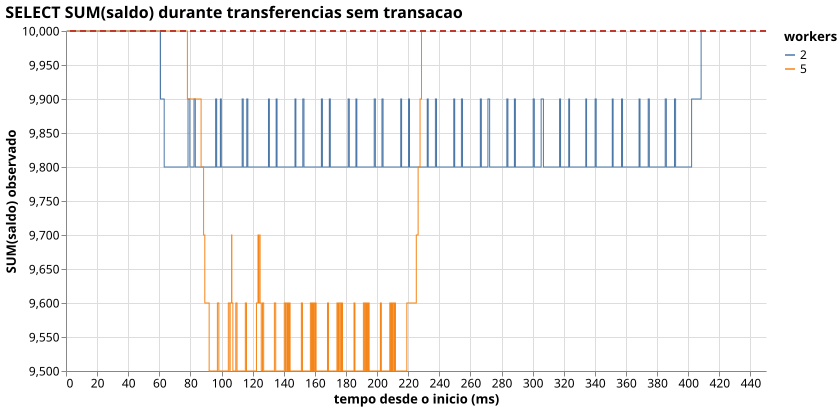

The data file committed next to this chart (first rows):
cenario, concorrencia, repeticao, t_ms, total
10-leitura-suja, 2, 1, 0.38, 10000
10-leitura-suja, 2, 1, 0.49, 10000
10-leitura-suja, 2, 1, 0.59, 10000
10-leitura-suja, 2, 1, 0.7, 10000
10-leitura-suja, 2, 1, 0.79, 10000
10-leitura-suja, 2, 1, 0.89, 10000
10-leitura-suja, 2, 1, 0.99, 10000
10-leitura-suja, 2, 1, 1.08, 10000
10-leitura-suja, 2, 1, 1.17, 10000
10-leitura-suja, 2, 1, 1.27, 10000
10-leitura-suja, 2, 1, 1.37, 10000
10-leitura-suja, 2, 1, 1.54, 10000
10-leitura-suja, 2, 1, 1.65, 10000
10-leitura-suja, 2, 1, 1.78, 10000
10-leitura-suja, 2, 1, 1.91, 10000
10-leitura-suja, 2, 1, 2.03, 10000
10-leitura-suja, 2, 1, 2.11, 10000
10-leitura-suja, 2, 1, 2.21, 10000
10-leitura-suja, 2, 1, 2.31, 10000
10-leitura-suja, 2, 1, 2.42, 10000
10-leitura-suja, 2, 1, 2.51, 10000
10-leitura-suja, 2, 1, 2.59, 10000
10-leitura-suja, 2, 1, 2.68, 10000
10-leitura-suja, 2, 1, 2.79, 10000
10-leitura-suja, 2, 1, 2.88, 10000
10-leitura-suja, 2, 1, 2.98, 10000
10-leitura-suja, 2, 1, 3.09, 10000
10-leitura-suja, 2, 1, 3.2, 10000
10-leitura-suja, 2, 1, 3.29, 10000
10-leitura-suja, 2, 1, 3.4, 10000
10-leitura-suja, 2, 1, 3.59, 10000
10-leitura-suja, 2, 1, 3.68, 10000
10-leitura-suja, 2, 1, 3.79, 10000
10-leitura-suja, 2, 1, 3.92, 10000
10-leitura-suja, 2, 1, 4.08, 10000
10-leitura-suja, 2, 1, 4.2, 10000
10-leitura-suja, 2, 1, 4.31, 10000
10-leitura-suja, 2, 1, 4.49, 10000
10-leitura-suja, 2, 1, 4.62, 10000
10-leitura-suja, 2, 1, 4.73, 10000
10-leitura-suja, 2, 1, 4.83, 10000
10-leitura-suja, 2, 1, 4.97, 10000
10-leitura-suja, 2, 1, 5.07, 10000
10-leitura-suja, 2, 1, 5.25, 10000
10-leitura-suja, 2, 1, 5.4, 10000
10-leitura-suja, 2, 1, 5.51, 10000
10-leitura-suja, 2, 1, 5.64, 10000
10-leitura-suja, 2, 1, 5.83, 10000
10-leitura-suja, 2, 1, 5.94, 10000
10-leitura-suja, 2, 1, 6.05, 10000
10-leitura-suja, 2, 1, 6.16, 10000
10-leitura-suja, 2, 1, 6.27, 10000
10-leitura-suja, 2, 1, 6.37, 10000
10-leitura-suja, 2, 1, 6.56, 10000
10-leitura-suja, 2, 1, 6.7, 10000
10-leitura-suja, 2, 1, 6.81, 10000
10-leitura-suja, 2, 1, 6.95, 10000
10-leitura-suja, 2, 1, 7.09, 10000
10-leitura-suja, 2, 1, 7.22, 10000
10-leitura-suja, 2, 1, 7.37, 10000
... 60,280 more rows
